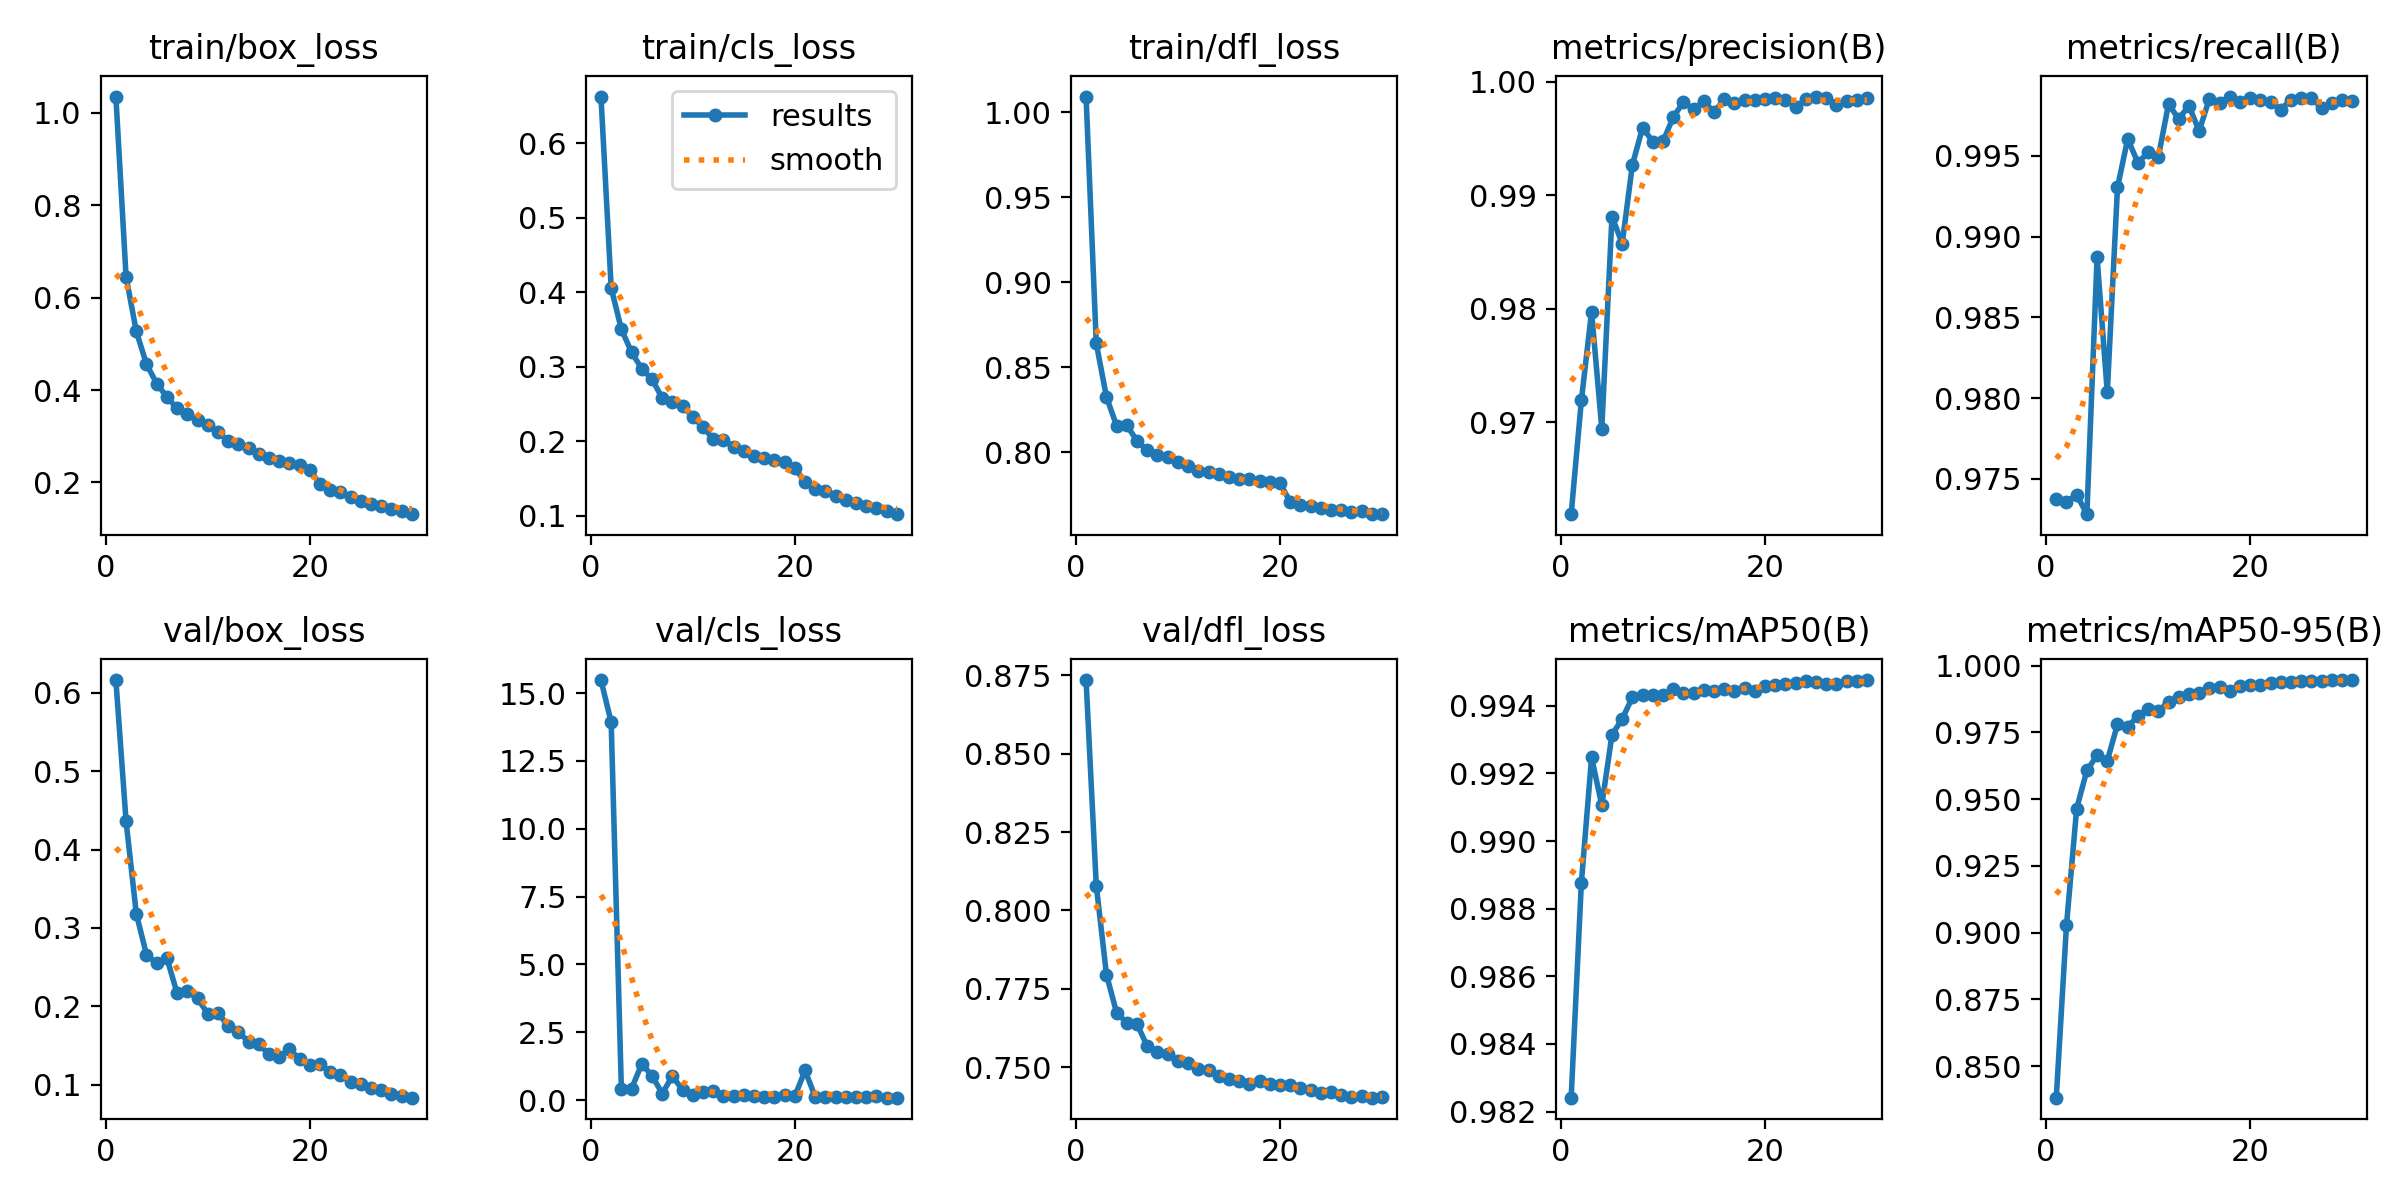

Values plotted in this chart, from the file beside it:
epoch, train/box_loss, train/cls_loss, train/dfl_loss, metrics/precision(B), metrics/recall(B), metrics/mAP50(B), metrics/mAP50-95(B), val/box_loss, val/cls_loss, val/dfl_loss, lr/pg0, lr/pg1, lr/pg2
1, 1.035, 0.6629, 1.009, 0.9619, 0.9738, 0.9824, 0.8381, 0.6164, 15.48, 0.8735, 0.0005552, 0.0005552, 0.0005552
2, 0.6449, 0.4059, 0.864, 0.9719, 0.9736, 0.9888, 0.9027, 0.4363, 13.92, 0.808, 0.001074, 0.001074, 0.001074
3, 0.5271, 0.3502, 0.8324, 0.9797, 0.974, 0.9925, 0.9465, 0.3184, 0.4016, 0.7795, 0.001556, 0.001556, 0.001556
4, 0.4561, 0.3195, 0.8154, 0.9694, 0.9728, 0.9911, 0.9607, 0.2658, 0.4232, 0.7673, 0.001502, 0.001502, 0.001502
5, 0.414, 0.2971, 0.8157, 0.9881, 0.9887, 0.9931, 0.9664, 0.2547, 1.331, 0.7642, 0.001447, 0.001447, 0.001447
6, 0.3851, 0.2832, 0.8065, 0.9857, 0.9804, 0.9936, 0.9643, 0.2614, 0.8968, 0.7638, 0.001392, 0.001392, 0.001392
7, 0.3602, 0.258, 0.801, 0.9927, 0.993, 0.9942, 0.978, 0.2167, 0.241, 0.7566, 0.001337, 0.001337, 0.001337
8, 0.3485, 0.2524, 0.7985, 0.996, 0.9961, 0.9943, 0.9771, 0.2194, 0.8832, 0.7549, 0.001282, 0.001282, 0.001282
9, 0.3352, 0.2475, 0.7971, 0.9947, 0.9946, 0.9943, 0.981, 0.2103, 0.3703, 0.7544, 0.001227, 0.001227, 0.001227
10, 0.3251, 0.2323, 0.7939, 0.9948, 0.9952, 0.9943, 0.9838, 0.1905, 0.1712, 0.752, 0.001172, 0.001172, 0.001172
11, 0.3082, 0.219, 0.7918, 0.9969, 0.9949, 0.9945, 0.9829, 0.1918, 0.3138, 0.7515, 0.001117, 0.001117, 0.001117
12, 0.2902, 0.203, 0.7888, 0.9982, 0.9982, 0.9944, 0.9865, 0.1745, 0.3292, 0.7494, 0.001062, 0.001062, 0.001062
13, 0.2831, 0.2019, 0.7883, 0.9976, 0.9973, 0.9944, 0.9882, 0.1673, 0.1384, 0.7492, 0.001007, 0.001007, 0.001007
14, 0.2736, 0.1928, 0.7872, 0.9983, 0.9981, 0.9945, 0.9893, 0.1546, 0.133, 0.7471, 0.0009519, 0.0009519, 0.0009519
15, 0.2606, 0.1864, 0.7855, 0.9973, 0.9965, 0.9944, 0.9899, 0.1516, 0.1707, 0.7462, 0.0008969, 0.0008969, 0.0008969
16, 0.2527, 0.1799, 0.784, 0.9985, 0.9985, 0.9945, 0.9915, 0.1387, 0.1647, 0.7456, 0.0008418, 0.0008418, 0.0008418
17, 0.2468, 0.1769, 0.7839, 0.9981, 0.9983, 0.9944, 0.9918, 0.1354, 0.1207, 0.7448, 0.0007868, 0.0007868, 0.0007868
18, 0.2415, 0.1741, 0.7827, 0.9984, 0.9987, 0.9945, 0.9906, 0.1455, 0.1226, 0.7456, 0.0007318, 0.0007318, 0.0007318
19, 0.2379, 0.1715, 0.7824, 0.9984, 0.9984, 0.9944, 0.9923, 0.1325, 0.1914, 0.7446, 0.0006768, 0.0006768, 0.0006768
20, 0.2278, 0.1642, 0.7816, 0.9985, 0.9986, 0.9946, 0.9926, 0.1246, 0.1391, 0.7443, 0.0006218, 0.0006218, 0.0006218
21, 0.1962, 0.1448, 0.7709, 0.9986, 0.9985, 0.9946, 0.9926, 0.1258, 1.089, 0.7444, 0.0005668, 0.0005668, 0.0005668
22, 0.1835, 0.1351, 0.7689, 0.9984, 0.9984, 0.9947, 0.9934, 0.1163, 0.1103, 0.7434, 0.0005118, 0.0005118, 0.0005118
23, 0.1799, 0.1325, 0.7685, 0.9978, 0.9979, 0.9947, 0.9937, 0.1126, 0.1088, 0.7429, 0.0004568, 0.0004568, 0.0004568
24, 0.1683, 0.1257, 0.7672, 0.9985, 0.9985, 0.9947, 0.994, 0.1037, 0.1081, 0.7417, 0.0004017, 0.0004017, 0.0004017
25, 0.1602, 0.1213, 0.7662, 0.9987, 0.9986, 0.9947, 0.9943, 0.1009, 0.09697, 0.7421, 0.0003467, 0.0003467, 0.0003467
26, 0.1544, 0.1163, 0.7656, 0.9986, 0.9986, 0.9947, 0.9943, 0.09613, 0.09919, 0.741, 0.0002917, 0.0002917, 0.0002917
27, 0.1492, 0.1134, 0.7645, 0.998, 0.998, 0.9946, 0.9943, 0.0935, 0.09829, 0.7406, 0.0002367, 0.0002367, 0.0002367
28, 0.1432, 0.1097, 0.7651, 0.9983, 0.9982, 0.9947, 0.9945, 0.08808, 0.1427, 0.7407, 0.0001817, 0.0001817, 0.0001817
29, 0.1372, 0.1058, 0.7634, 0.9984, 0.9984, 0.9947, 0.9945, 0.08588, 0.08909, 0.7403, 0.0001267, 0.0001267, 0.0001267
30, 0.1314, 0.1019, 0.7635, 0.9986, 0.9984, 0.9948, 0.9946, 0.08333, 0.08722, 0.7406, 7.1681e-05, 7.1681e-05, 7.1681e-05
